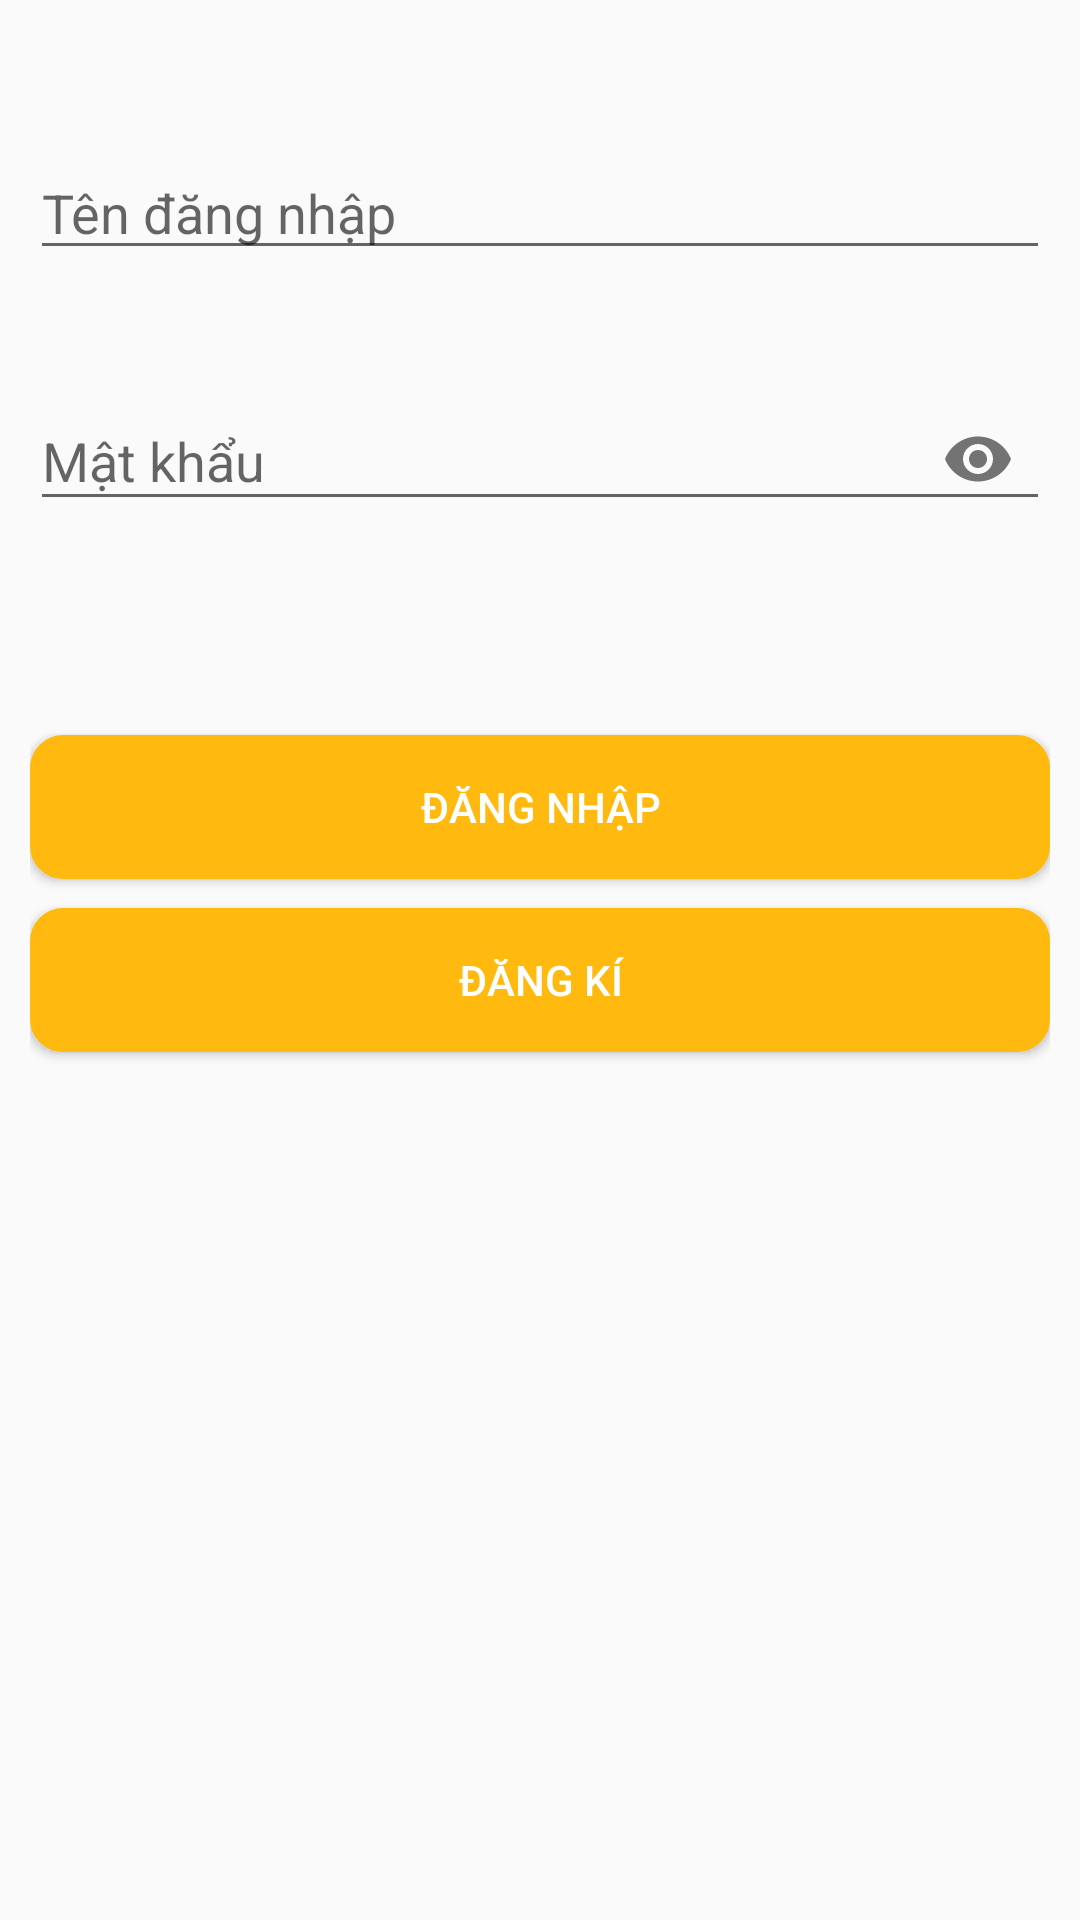

Write the Android layout XML for this screen, with the resource values it uses.
<!-- AndroidManifest.xml: application theme AppTheme -->
<!-- res/layout/activity_login_.xml -->
<?xml version="1.0" encoding="utf-8"?>
<androidx.constraintlayout.widget.ConstraintLayout xmlns:android="http://schemas.android.com/apk/res/android"
    xmlns:app="http://schemas.android.com/apk/res-auto"
    xmlns:tools="http://schemas.android.com/tools"
    android:layout_width="match_parent"
    android:layout_height="match_parent"
    android:padding="10dp"
    tools:context=".Login_Activity">

    <EditText

        android:id="@+id/edtendanhnhap"
        android:layout_width="0dp"
        android:layout_height="wrap_content"
        android:ems="10"
        android:hint="Tên đăng nhập"
        android:inputType="textPersonName"
        app:layout_constraintBottom_toBottomOf="parent"
        app:layout_constraintEnd_toEndOf="parent"
        app:layout_constraintHorizontal_bias="0.526"
        app:layout_constraintStart_toStartOf="parent"
        app:layout_constraintTop_toTopOf="parent"
        app:layout_constraintVertical_bias="0.067" />


    <com.google.android.material.textfield.TextInputLayout
        app:passwordToggleEnabled="true"
        android:id="@+id/textInputLayout"
        android:layout_width="match_parent"
        android:layout_height="wrap_content"
        android:layout_marginTop="28dp"
        app:layout_constraintBottom_toBottomOf="parent"
        app:layout_constraintEnd_toEndOf="parent"
        app:layout_constraintHorizontal_bias="0.526"
        app:layout_constraintStart_toStartOf="parent"
        app:layout_constraintTop_toBottomOf="@+id/edtendanhnhap"
        app:layout_constraintVertical_bias="0.0">

        <EditText
            android:id="@+id/edmatkhau"
            android:layout_width="match_parent"
            android:layout_height="wrap_content"
            android:ems="10"
            android:hint="Mật khẩu"
            android:inputType="textPassword"
            app:layout_constraintBottom_toBottomOf="parent"
            app:layout_constraintEnd_toEndOf="parent"
            app:layout_constraintHorizontal_bias="0.433"
            app:layout_constraintStart_toStartOf="parent"
            app:layout_constraintTop_toBottomOf="@+id/edtendanhnhap"
            app:layout_constraintVertical_bias="0.063" />


    </com.google.android.material.textfield.TextInputLayout>



    <Button

        android:id="@+id/btndangnhap"
        android:layout_width="match_parent"
        android:layout_height="wrap_content"
        android:background="@drawable/shape2"
        android:onClick="dangnhap"
        android:text="Đăng nhập"
        android:textColor="#ffffff"
        app:layout_constraintBottom_toBottomOf="parent"
        app:layout_constraintEnd_toEndOf="parent"
        app:layout_constraintHorizontal_bias="0.526"
        app:layout_constraintStart_toStartOf="parent"
        app:layout_constraintTop_toTopOf="parent"
        app:layout_constraintVertical_bias="0.411" />

    <Button
        android:id="@+id/btndangki"
        android:layout_width="match_parent"
        android:layout_height="wrap_content"
        android:background="@drawable/shape2"
        android:onClick="dangki"
        android:text="đăng kí"
        android:textColor="#ffffff"
        app:layout_constraintBottom_toBottomOf="parent"
        app:layout_constraintEnd_toEndOf="parent"
        app:layout_constraintHorizontal_bias="0.842"
        app:layout_constraintStart_toStartOf="parent"
        app:layout_constraintTop_toBottomOf="@+id/btndangnhap"
        app:layout_constraintVertical_bias="0.034" />

</androidx.constraintlayout.widget.ConstraintLayout>
<!-- resources referenced by this layout -->
<resources>
  <!-- drawable shape2 (drawable) -->
  <?xml version="1.0" encoding="utf-8"?>
  <shape xmlns:android="http://schemas.android.com/apk/res/android">
  
  
      <corners
          android:radius="10dp" />
  
      <solid
  
          android:color="#FFB90F" />
  
      <stroke
          android:color="#FFB90F"
          android:width="2dp" />
  
      <size
          android:width="165dp"
          android:height="40dp" />
  
  </shape>
  <style name="AppTheme" parent="Theme.AppCompat.Light.NoActionBar">
          
          <item name="colorPrimary">#FFC107</item>
          <item name="colorPrimaryDark">#FF9800</item>
          <item name="colorAccent">#FFB90F</item>
      </style>
</resources>
